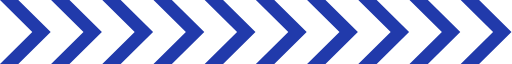
t = 0.00 s
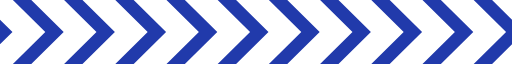
t = 0.23 s
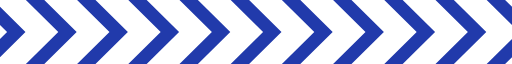
t = 0.45 s
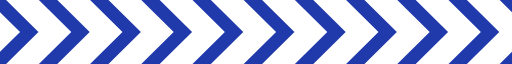
t = 0.68 s

The animated SVG that drew these frames (rendered in a browser with its animation timeline set to each time). Animation: 1 SMIL element (animateTransform=1); one cycle of 0.90 s, repeats indefinitely.

<?xml version="1.0" encoding="UTF-8" standalone="no"?><svg xmlns:svg="http://www.w3.org/2000/svg" xmlns="http://www.w3.org/2000/svg" xmlns:xlink="http://www.w3.org/1999/xlink" version="1.0" width="256px" height="32px" viewBox="0 0 128 16" xml:space="preserve"><g><path fill="#213aab" d="M8.069,8l-8.3-8.2h4.6l8.3,8.2-8.3,8.2h-4.6Zm12.8,0-8.3-8.2h4.6l8.3,8.2-8.3,8.2h-4.6Zm12.8,0-8.3-8.2h4.6l8.3,8.2-8.3,8.2h-4.6Zm12.8,0-8.3-8.2h4.6l8.3,8.2-8.3,8.2h-4.6Zm12.8,0-8.3-8.2h4.6l8.3,8.2-8.3,8.2h-4.6Zm12.8,0-8.3-8.2h4.6l8.3,8.2-8.3,8.2h-4.6Zm12.8,0-8.3-8.2h4.6l8.3,8.2-8.3,8.2h-4.6Zm12.8,0-8.3-8.2h4.6l8.3,8.2-8.3,8.2h-4.6Zm12.8,0-8.3-8.2h4.6l8.3,8.2-8.3,8.2h-4.6Zm12.8,0-8.3-8.2h4.6l8.3,8.2-8.3,8.2h-4.6Zm-128,0-8.3-8.2h4.6l8.3,8.2-8.3,8.2h-4.6Z"/><animateTransform attributeName="transform" type="translate" from="0 0" to="13 0" dur="900ms" repeatCount="indefinite"/></g></svg>
